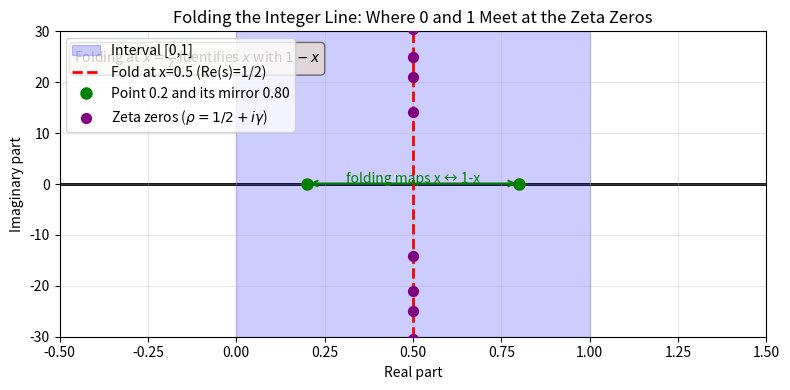

This figure's Python source:
import mpmath as mp
import numpy as np
import matplotlib.pyplot as plt

mp.mp.dps = 30

# Compute first 10 non-trivial zeta zeros (imaginary parts)
gamma_vals = []
for n in range(1, 11):
    # Use mpmath zetazero to get the n-th zero
    gamma = mp.zetazero(n).imag
    gamma_vals.append(gamma)
    gamma_vals.append(-gamma)  # include negative for symmetry

# Create figure
fig, ax = plt.subplots(figsize=(8, 4))

# Draw the integer line (real axis) from -0.5 to 1.5
ax.axhline(y=0, xmin=-0.5, xmax=1.5, color='black', linewidth=2, zorder=1)

# Highlight the interval [0,1]
ax.axvspan(0, 1, alpha=0.2, color='blue', label='Interval [0,1]')

# Draw the fold line at x=0.5
ax.axvline(x=0.5, color='red', linestyle='--', linewidth=2, label='Fold at x=0.5 (Re(s)=1/2)')

# Show folding: for a sample point, show its mirror
sample_x = 0.2
mirror_x = 1 - sample_x
ax.plot([sample_x, mirror_x], [0, 0], 'o', color='green', markersize=8, label=f'Point {sample_x} and its mirror {mirror_x:.2f}')
ax.annotate('', xy=(mirror_x, 0.1), xytext=(sample_x, 0.1),
            arrowprops=dict(arrowstyle='<->', color='green', lw=1.5))
ax.text((sample_x+mirror_x)/2, 0.15, 'folding maps x ↔ 1-x', ha='center', color='green')

# Plot zeta zeros on the fold line (x=0.5)
# Positive gammas
ax.scatter([0.5]*len([g for g in gamma_vals if g>0]), [g for g in gamma_vals if g>0],
           color='purple', s=50, zorder=3, label=r'Zeta zeros ($\rho = 1/2 + i\gamma$)')
# Negative gammas (mirror)
ax.scatter([0.5]*len([g for g in gamma_vals if g<0]), [g for g in gamma_vals if g<0],
           color='purple', s=50, zorder=3)

# Set labels and title
ax.set_xlabel('Real part')
ax.set_ylabel('Imaginary part')
ax.set_title('Folding the Integer Line: Where 0 and 1 Meet at the Zeta Zeros')
ax.set_xlim(-0.5, 1.5)
ax.set_ylim(-30, 30)
ax.legend(loc='upper left')
ax.grid(True, alpha=0.3)

# Add text explaining
ax.text(0.02, 0.95, r'Folding at $x=\frac{1}{2}$ identifies $x$ with $1-x$',
        transform=ax.transAxes, fontsize=10, verticalalignment='top',
        bbox=dict(boxstyle='round', facecolor='wheat', alpha=0.5))

plt.tight_layout()
plt.savefig('folding_visualization.png', dpi=150)
print("Saved folding_visualization.png")
